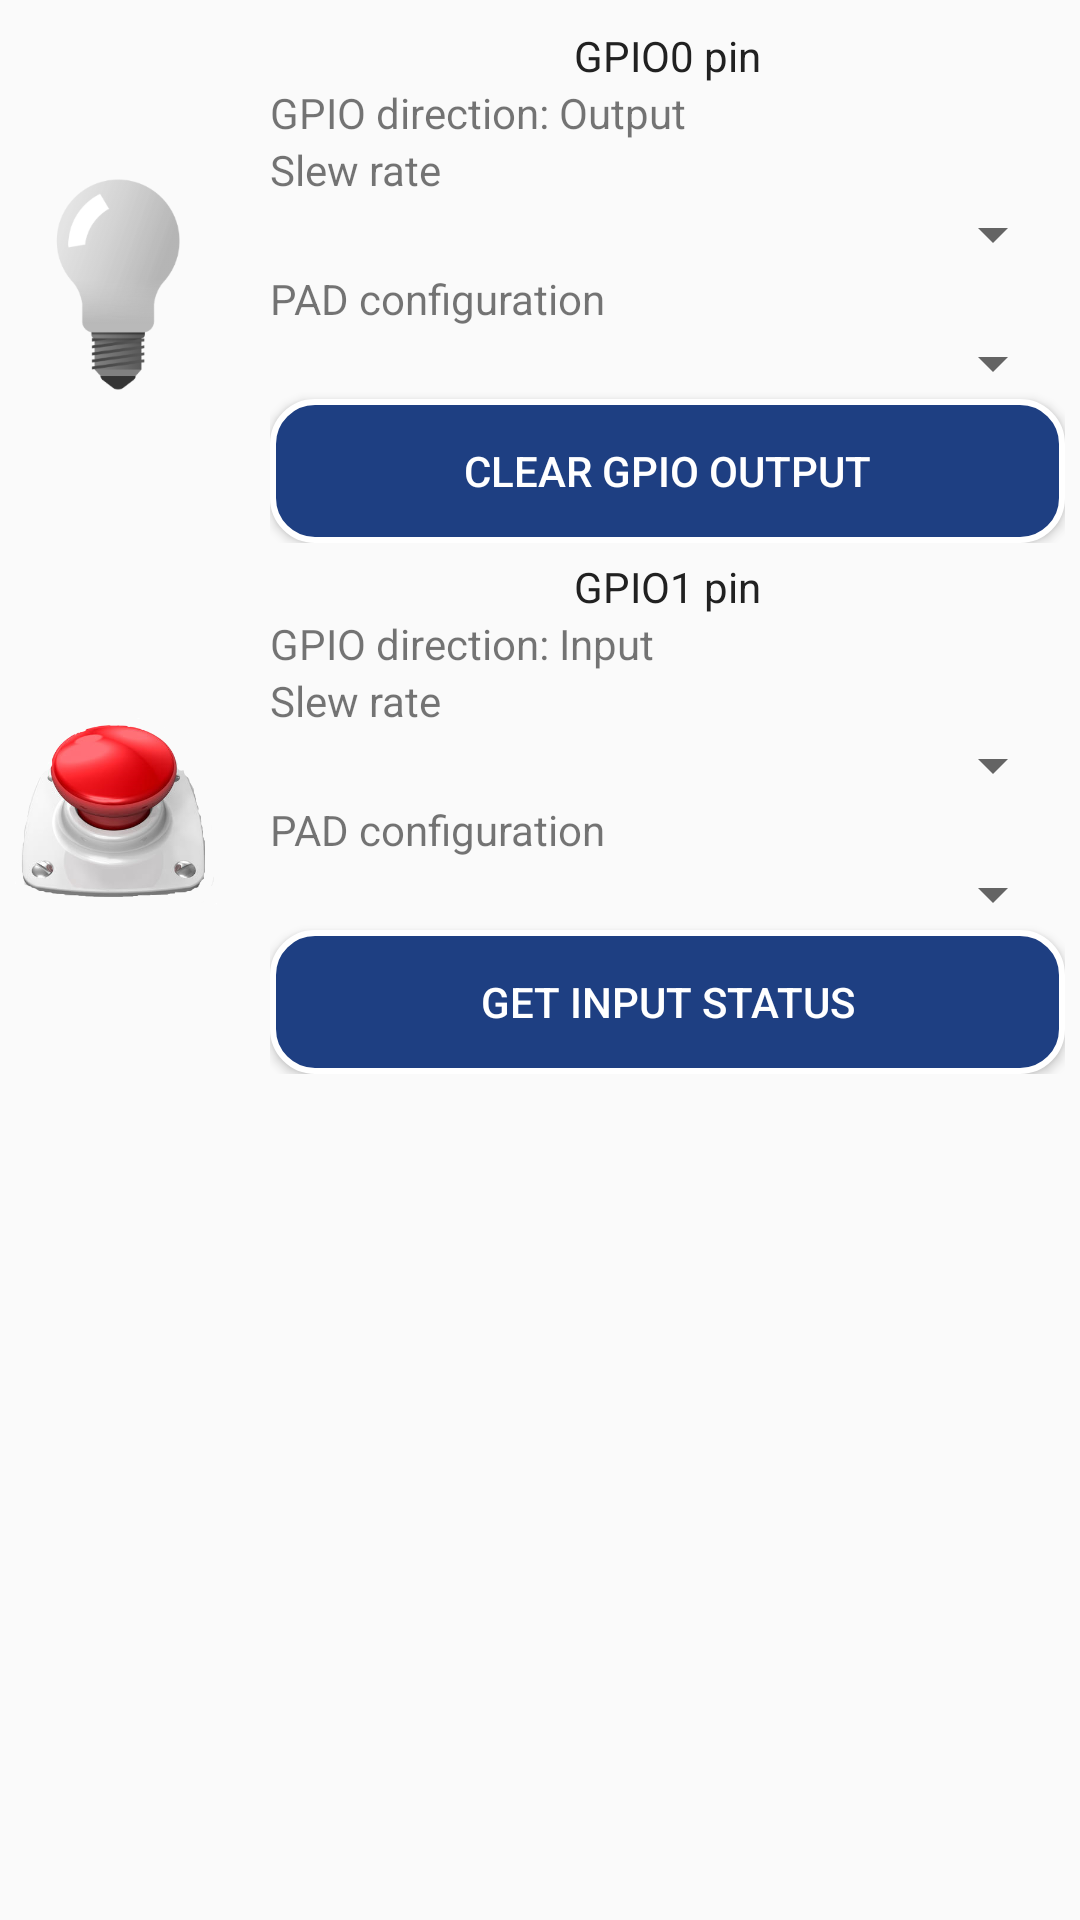

Reconstruct the res/layout file that produces this screen, plus the resources it refers to.
<!-- AndroidManifest.xml: application theme AppTheme -->
<!-- res/layout/list_gpio_channels.xml -->
<RelativeLayout xmlns:android="http://schemas.android.com/apk/res/android"
    xmlns:tools="http://schemas.android.com/tools"
    android:layout_width="wrap_content"
    android:layout_height="wrap_content"
    android:paddingTop="@dimen/pairing_list_entry_horizontal_margin"
    android:paddingBottom="@dimen/pairing_list_entry_horizontal_margin">

    <LinearLayout
        android:id="@+id/linearLayout_0"
        android:layout_width="match_parent"
        android:layout_height="wrap_content"
        android:layout_marginLeft="5dp"
        android:layout_marginRight="5dp"
        android:layout_marginTop="5dp"
        android:background="@drawable/custom_border"
        android:orientation="horizontal">

        <ImageView
            android:id="@+id/gpio_icon_0"
            android:layout_width="138dp"
            android:layout_height="75dp"
            android:layout_gravity="center_vertical"
            android:layout_weight="1"
            android:adjustViewBounds="true"
            android:contentDescription="gpio_image"
            android:src="@drawable/light_off"
            tools:ignore="HardcodedText" />

        <LinearLayout
            android:layout_width="match_parent"
            android:layout_height="wrap_content"
            android:layout_marginStart="16dp"
            android:layout_weight="1"
            android:orientation="vertical">

            <TextView
                style="@style/TextAppDevice"
                android:layout_width="match_parent"
                android:gravity="center_horizontal"
                android:text="@string/channel_0_gpio"
                android:textColor="@color/primary_text" />

            <TextView
                style="@style/TextAppDevice"
                android:text="@string/gpio_direction_output" />

            <TextView
                android:layout_width="match_parent"
                android:layout_height="wrap_content"
                android:text="@string/gpio_slew_rate" />

            <Spinner
                android:id="@+id/spinner_slew_rate_0"
                android:layout_width="match_parent"
                android:layout_height="wrap_content"
                android:focusable="false" />

            <TextView
                android:layout_width="match_parent"
                android:layout_height="wrap_content"
                android:text="@string/gpio_pad_config" />

            <Spinner
                android:id="@+id/spinner_pad_config_0"
                android:layout_width="match_parent"
                android:layout_height="wrap_content"
                android:focusable="false" />

            <Button
                android:id="@+id/clearGPIOOutput"
                android:layout_width="match_parent"
                android:layout_height="wrap_content"
                android:background="@drawable/button_shape"
                android:text="@string/gpio_output_clear"
                android:textColor="#FFFFFF" />

        </LinearLayout>
    </LinearLayout>

    <LinearLayout
        android:id="@+id/linearLayout_1"
        android:layout_width="match_parent"
        android:layout_height="wrap_content"
        android:layout_below="@id/linearLayout_0"
        android:layout_marginLeft="5dp"
        android:layout_marginRight="5dp"
        android:layout_marginTop="5dp"
        android:background="@drawable/custom_border"
        android:orientation="horizontal">

        <ImageView
            android:id="@+id/gpio_icon_1"
            android:layout_width="138dp"
            android:layout_height="75dp"
            android:layout_gravity="center_vertical"
            android:layout_weight="1"
            android:adjustViewBounds="true"
            android:contentDescription="gpio_image"
            android:src="@drawable/unpressed_button"
            tools:ignore="HardcodedText" />

        <LinearLayout
            android:layout_width="match_parent"
            android:layout_height="wrap_content"
            android:layout_marginStart="16dp"
            android:layout_weight="1"
            android:orientation="vertical">

            <TextView
                style="@style/TextAppDevice"
                android:layout_width="match_parent"
                android:gravity="center_horizontal"
                android:text="@string/channel_1_gpio"
                android:textColor="@color/primary_text" />

            <TextView
                style="@style/TextAppDevice"
                android:text="@string/gpio_direction_input" />

            <TextView
                android:layout_width="match_parent"
                android:layout_height="wrap_content"
                android:text="@string/gpio_slew_rate" />

            <Spinner
                android:id="@+id/spinner_slew_rate_1"
                android:layout_width="match_parent"
                android:layout_height="wrap_content"
                android:focusable="false" />

            <TextView
                android:layout_width="match_parent"
                android:layout_height="wrap_content"
                android:text="@string/gpio_pad_config" />

            <Spinner
                android:id="@+id/spinner_pad_config_1"
                android:layout_width="match_parent"
                android:layout_height="wrap_content"
                android:focusable="false" />

            <Button
                android:id="@+id/checkGPIOInput"
                android:layout_width="match_parent"
                android:layout_height="wrap_content"
                android:background="@drawable/button_shape"
                android:text="@string/gpio_input_check"
                android:textColor="#FFFFFF" />

        </LinearLayout>
    </LinearLayout>

</RelativeLayout>
<!-- resources referenced by this layout -->
<resources>
  <color name="primary_text">#212121</color>
  <dimen name="pairing_list_entry_horizontal_margin">4dp</dimen>
  <!-- drawable button_shape (drawable) -->
  <?xml version="1.0" encoding="utf-8"?>
  <shape xmlns:android="http://schemas.android.com/apk/res/android" android:shape="rectangle" >
      <corners
          android:radius="14dp"
          />
      <solid
          android:color="#1E3F82"
          />
      <padding
          android:left="0dp"
          android:top="0dp"
          android:right="0dp"
          android:bottom="0dp"
          />
      <stroke
          android:width="2dp"
          android:color="#FFFFFF"
          />
  </shape>
  <!-- drawable light_off: png bitmap (drawable, 13914 bytes) -->
  <!-- drawable unpressed_button: png bitmap (drawable, 69916 bytes) -->
  <string name="channel_0_gpio">GPIO0 pin</string>
  <string name="channel_1_gpio">GPIO1 pin</string>
  <string name="gpio_direction_input">GPIO direction: Input</string>
  <string name="gpio_direction_output">GPIO direction: Output</string>
  <string name="gpio_input_check">Get input status</string>
  <string name="gpio_output_clear">Clear GPIO output</string>
  <string name="gpio_pad_config">PAD configuration</string>
  <string name="gpio_slew_rate">Slew rate</string>
  <style name="TextAppDevice">
          <item name="android:layout_width">wrap_content</item>
          <item name="android:layout_height">wrap_content</item>
          <item name="android:textSize">14sp</item>
      </style>
  <style name="AppTheme" parent="Theme.AppCompat.Light.DarkActionBar">
          
          <item name="colorPrimary">@color/colorPrimary</item>
          <item name="colorPrimaryDark">@color/colorPrimaryDark</item>
          <item name="colorAccent">@color/colorAccent</item>
      </style>
  <color name="colorPrimary">#3f51b5</color>
  <color name="colorPrimaryDark">#303F9F</color>
  <color name="colorAccent">#FF4081</color>
</resources>
